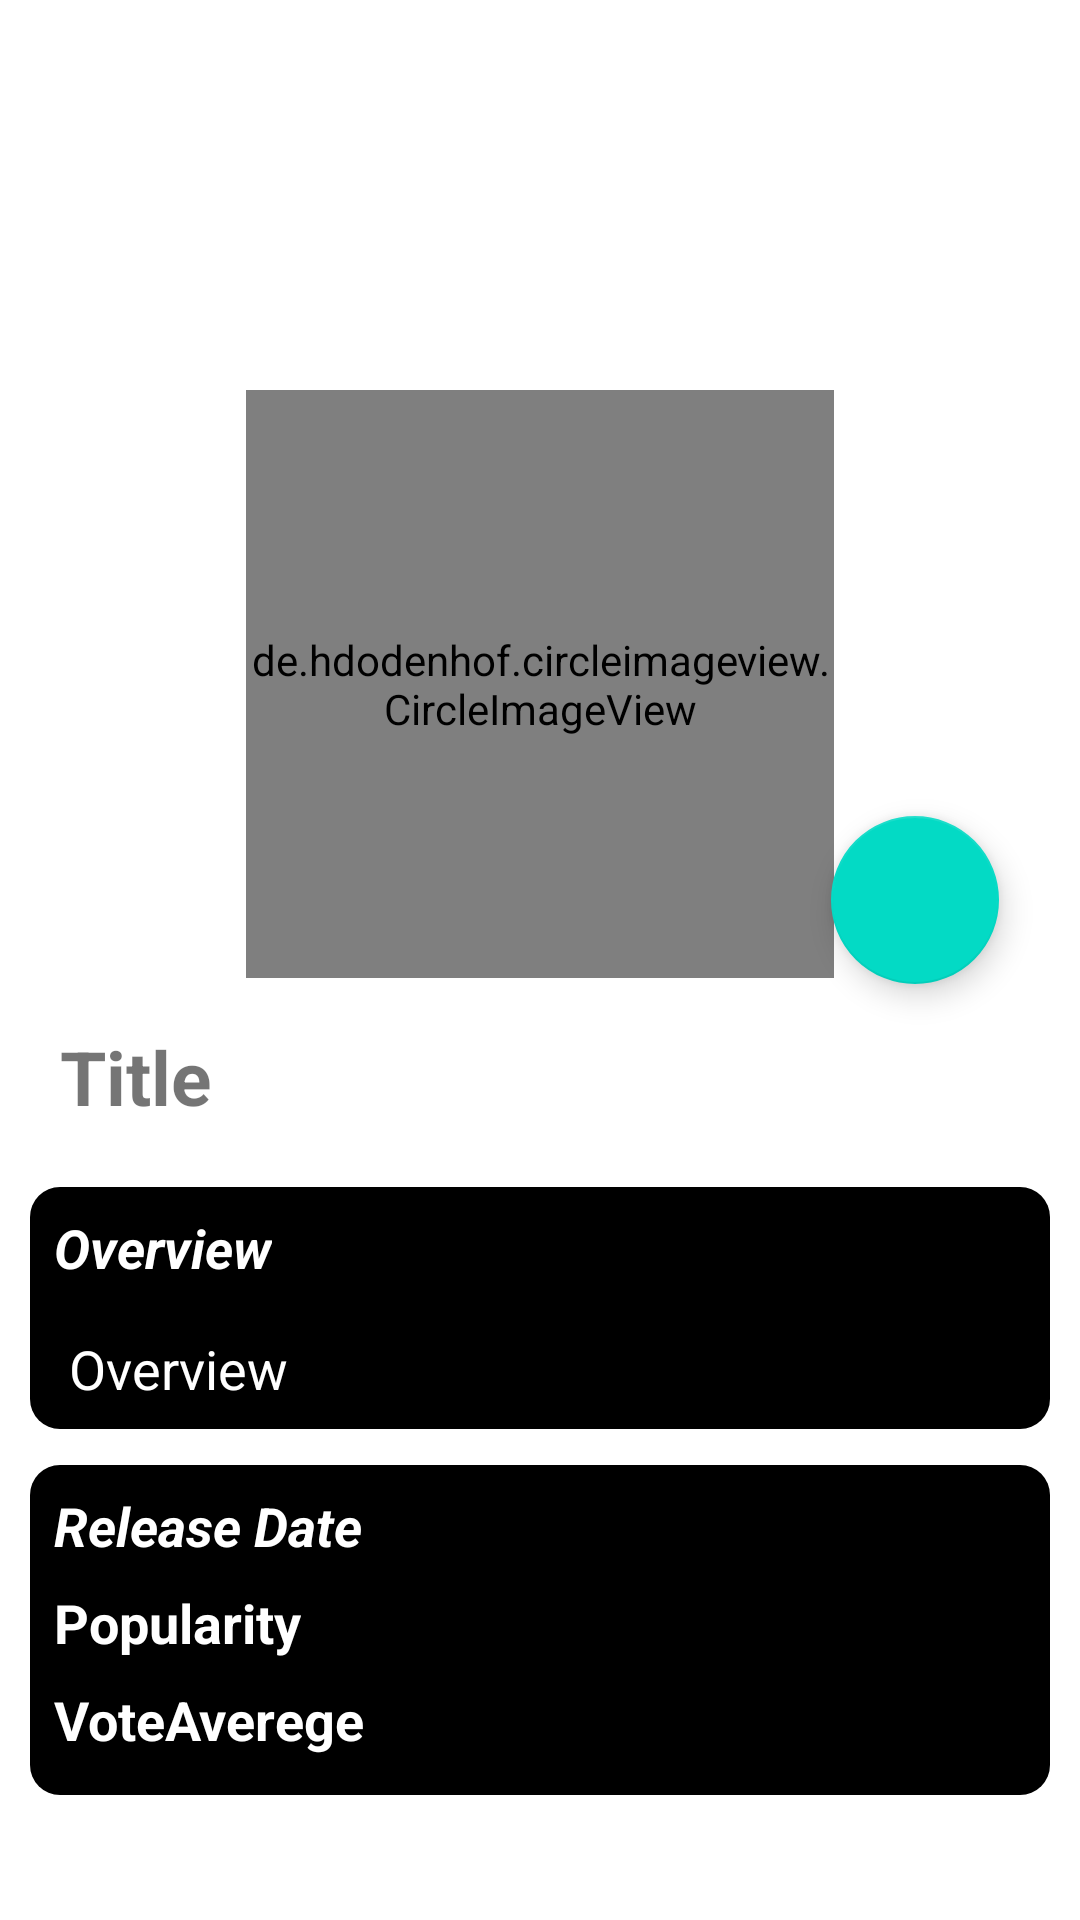

Write the Android layout XML for this screen, with the resource values it uses.
<!-- AndroidManifest.xml: application theme Theme.MovieAppMVVM -->
<!-- res/layout/fragment_detail.xml -->
<?xml version="1.0" encoding="utf-8"?>
<androidx.core.widget.NestedScrollView xmlns:android="http://schemas.android.com/apk/res/android"
    xmlns:app="http://schemas.android.com/apk/res-auto"
    xmlns:tools="http://schemas.android.com/tools"
    android:layout_width="match_parent"
    android:layout_height="match_parent">

    <androidx.constraintlayout.widget.ConstraintLayout
        android:layout_width="match_parent"
        android:layout_height="match_parent"
        tools:context=".ui.fragments.DetailFragment">


        <ImageView
            android:id="@+id/image_detail_backdrop"
            android:layout_width="0dp"
            android:layout_height="250dp"
            android:scaleType="fitXY"
            app:layout_constraintEnd_toEndOf="parent"
            app:layout_constraintHorizontal_bias="0.0"
            app:layout_constraintStart_toStartOf="parent"
            app:layout_constraintTop_toTopOf="parent"
            tools:src="@tools:sample/avatars" />

        <de.hdodenhof.circleimageview.CircleImageView
            android:id="@+id/image_detail_poster"
            android:layout_width="196dp"
            android:layout_height="196dp"
            android:layout_marginTop="130dp"
            app:civ_border_color="#FF000000"
            app:civ_border_width="2dp"
            app:layout_constraintEnd_toEndOf="parent"
            app:layout_constraintStart_toStartOf="parent"
            app:layout_constraintTop_toTopOf="@+id/image_detail_backdrop"
            tools:src="@tools:sample/backgrounds/scenic" />

        <TextView
            android:id="@+id/text_detail_title"
            android:layout_width="0dp"
            android:layout_height="wrap_content"
            android:layout_marginStart="10dp"
            android:layout_marginTop="16dp"
            android:layout_marginEnd="8dp"
            android:paddingLeft="10dp"
            android:paddingRight="10dp"
            android:text="Title"
            android:textSize="25sp"
            android:textStyle="bold"
            app:layout_constraintEnd_toEndOf="parent"
            app:layout_constraintStart_toStartOf="parent"
            app:layout_constraintTop_toBottomOf="@+id/image_detail_poster" />

        <androidx.constraintlayout.widget.ConstraintLayout
            android:id="@+id/cardView"
            android:paddingBottom="8dp"
            android:layout_width="0dp"
            android:layout_height="wrap_content"
            android:layout_marginStart="10dp"
            android:layout_marginTop="20dp"
            android:layout_marginEnd="10dp"
            android:background="@drawable/bg_card"
            app:layout_constraintEnd_toEndOf="parent"
            app:layout_constraintStart_toStartOf="parent"
            app:layout_constraintTop_toBottomOf="@+id/text_detail_title">

            <TextView
                android:id="@+id/textView"
                android:layout_width="wrap_content"
                android:layout_height="wrap_content"
                android:layout_marginStart="8dp"
                android:layout_marginTop="8dp"
                android:text="Overview"
                android:textColor="@color/white"
                android:textSize="18sp"
                android:textStyle="bold|italic"
                app:layout_constraintStart_toStartOf="parent"
                app:layout_constraintTop_toTopOf="parent" />

            <TextView
                android:id="@+id/text_detail_overview"
                android:layout_width="0dp"
                android:layout_height="wrap_content"
                android:layout_marginStart="8dp"
                android:layout_marginTop="16dp"
                android:layout_marginEnd="8dp"
                android:paddingLeft="5dp"
                android:paddingRight="5dp"
                android:text="Overview"
                android:textColor="@color/white"
                android:textSize="18sp"
                app:layout_constraintBottom_toBottomOf="parent"
                app:layout_constraintEnd_toEndOf="parent"
                app:layout_constraintStart_toStartOf="parent"
                app:layout_constraintTop_toBottomOf="@+id/textView" />

        </androidx.constraintlayout.widget.ConstraintLayout>

        <androidx.constraintlayout.widget.ConstraintLayout
            android:id="@+id/constraintLayout"
            android:layout_width="0dp"
            android:layout_height="110dp"
            android:layout_marginStart="10dp"
            android:layout_marginTop="12dp"
            android:layout_marginEnd="10dp"
            android:background="@drawable/bg_card"
            android:paddingBottom="5dp"
            app:layout_constraintEnd_toEndOf="parent"
            app:layout_constraintStart_toStartOf="parent"
            app:layout_constraintTop_toBottomOf="@+id/cardView">

            <TextView
                android:id="@+id/text_details_releasedate"
                android:layout_width="wrap_content"
                android:layout_height="wrap_content"
                android:layout_marginStart="8dp"
                android:layout_marginTop="8dp"
                android:text="Release Date"
                android:textColor="@color/white"
                android:textSize="18sp"
                android:textStyle="bold|italic"
                app:layout_constraintStart_toStartOf="parent"
                app:layout_constraintTop_toTopOf="parent" />

            <TextView
                android:id="@+id/text_details_popularity"
                android:layout_width="wrap_content"
                android:layout_height="wrap_content"
                android:layout_marginStart="8dp"
                android:layout_marginTop="8dp"
                android:text="Popularity"
                android:textColor="@color/white"
                android:textSize="18sp"
                android:textStyle="bold"
                app:layout_constraintStart_toStartOf="parent"
                app:layout_constraintTop_toBottomOf="@+id/text_details_releasedate" />

            <TextView
                android:id="@+id/text_details_vote"
                android:layout_width="wrap_content"
                android:layout_height="wrap_content"
                android:layout_marginStart="8dp"
                android:layout_marginTop="8dp"
                android:text="VoteAverege"
                android:textColor="#FFFFFF"
                android:textSize="18sp"
                android:textStyle="bold"
                app:layout_constraintStart_toStartOf="parent"
                app:layout_constraintTop_toBottomOf="@+id/text_details_popularity" />


        </androidx.constraintlayout.widget.ConstraintLayout>

        <com.google.android.material.floatingactionbutton.FloatingActionButton
            android:id="@+id/btn_fab"
            android:layout_width="wrap_content"
            android:layout_height="wrap_content"
            android:layout_marginTop="8dp"
            android:src="@drawable/ic_baseline_favorite_border_24"
            android:layout_marginEnd="28dp"
            android:tint="@color/purple_200"
            app:layout_constraintBottom_toTopOf="@+id/text_detail_title"
            app:layout_constraintEnd_toEndOf="parent"
            app:layout_constraintHorizontal_bias="0.574"
            app:layout_constraintStart_toEndOf="@+id/image_detail_poster"
            app:layout_constraintTop_toBottomOf="@+id/image_detail_backdrop" />

        <ImageView
            android:id="@+id/back_detail_image"
            android:layout_width="35dp"
            android:layout_height="35dp"
            android:layout_marginStart="10dp"
            android:layout_marginTop="10dp"
            app:layout_constraintStart_toStartOf="parent"
            app:layout_constraintTop_toTopOf="parent"
            app:srcCompat="@drawable/ic_baseline_arrow_back_ios_24" />


    </androidx.constraintlayout.widget.ConstraintLayout>

</androidx.core.widget.NestedScrollView>
<!-- resources referenced by this layout -->
<resources>
  <!-- drawable bg_card (drawable) -->
  <?xml version="1.0" encoding="utf-8"?>
  <shape xmlns:android="http://schemas.android.com/apk/res/android"
      android:shape="rectangle">
  
      <corners android:radius="10dp"/>
      <stroke android:color="@color/white"/>
      <solid android:color="@color/black"/>
  
  </shape>
  <style name="Theme.MovieAppMVVM" parent="Theme.MaterialComponents.DayNight.NoActionBar">
          
          <item name="colorPrimary">@color/black</item>
          <item name="colorPrimaryVariant">@color/black</item>
          <item name="colorOnPrimary">@color/white</item>
          
          <item name="colorSecondary">@color/teal_200</item>
          <item name="colorSecondaryVariant">@color/teal_700</item>
          <item name="colorOnSecondary">@color/black</item>
          
          <item name="android:statusBarColor" tools:targetApi="l">?attr/colorPrimaryVariant</item>
          
      </style>
  <!-- not gathered from this repository: default colours our renderer supplied (Android Studio template values) -->
  <color name="purple_200">#FFBB86FC</color>
  <color name="teal_200">#FF03DAC5</color>
  <color name="teal_700">#FF018786</color>
  <color name="black">#FF000000</color>
  <color name="white">#FFFFFFFF</color>
</resources>
